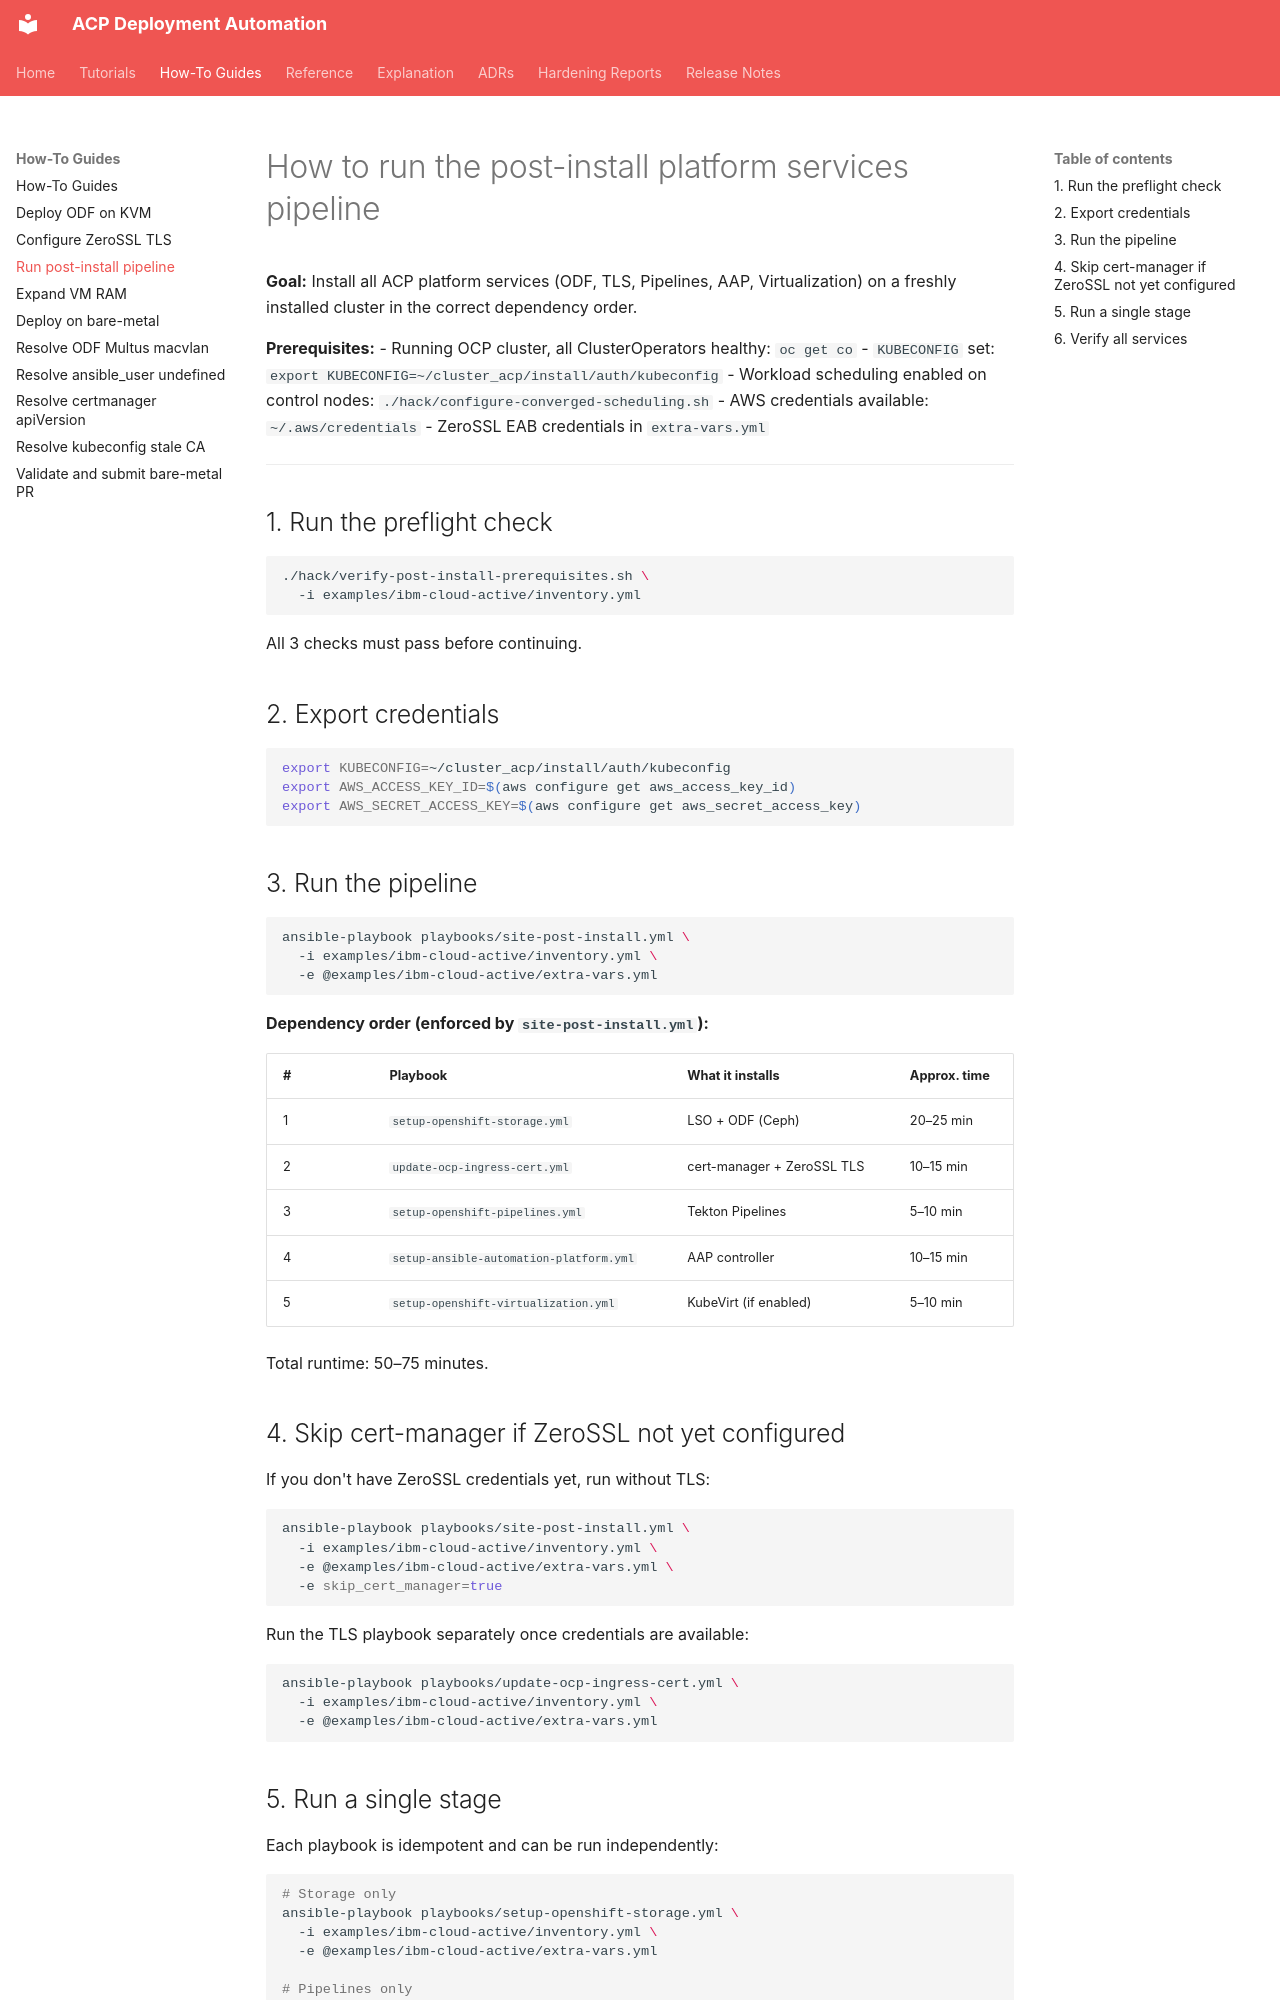

repository: tosin2013/acp-deployment · page: how-to/run-post-install-pipeline/index.html · generator: mkdocs

# How to run the post-install platform services pipeline

**Goal:** Install all ACP platform services (ODF, TLS, Pipelines, AAP, Virtualization) on a freshly installed cluster in the correct dependency order.

**Prerequisites:**
- Running OCP cluster, all ClusterOperators healthy: `oc get co`
- `KUBECONFIG` set: `export KUBECONFIG=~/cluster_acp/install/auth/kubeconfig`
- Workload scheduling enabled on control nodes: `./hack/configure-converged-scheduling.sh`
- AWS credentials available: `~/.aws/credentials`
- ZeroSSL EAB credentials in `extra-vars.yml`

---

## 1. Run the preflight check

```bash
./hack/verify-post-install-prerequisites.sh \
  -i examples/ibm-cloud-active/inventory.yml
```

All 3 checks must pass before continuing.

## 2. Export credentials

```bash
export KUBECONFIG=~/cluster_acp/install/auth/kubeconfig
export AWS_ACCESS_KEY_ID=$(aws configure get aws_access_key_id)
export AWS_SECRET_ACCESS_KEY=$(aws configure get aws_secret_access_key)
```

## 3. Run the pipeline

```bash
ansible-playbook playbooks/site-post-install.yml \
  -i examples/ibm-cloud-active/inventory.yml \
  -e @examples/ibm-cloud-active/extra-vars.yml
```

**Dependency order (enforced by `site-post-install.yml`):**

| # | Playbook | What it installs | Approx. time |
|---|---------|-----------------|-------------|
| 1 | `setup-openshift-storage.yml` | LSO + ODF (Ceph) | 20–25 min |
| 2 | `update-ocp-ingress-cert.yml` | cert-manager + ZeroSSL TLS | 10–15 min |
| 3 | `setup-openshift-pipelines.yml` | Tekton Pipelines | 5–10 min |
| 4 | `setup-ansible-automation-platform.yml` | AAP controller | 10–15 min |
| 5 | `setup-openshift-virtualization.yml` | KubeVirt (if enabled) | 5–10 min |

Total runtime: 50–75 minutes.

## 4. Skip cert-manager if ZeroSSL not yet configured

If you don't have ZeroSSL credentials yet, run without TLS:

```bash
ansible-playbook playbooks/site-post-install.yml \
  -i examples/ibm-cloud-active/inventory.yml \
  -e @examples/ibm-cloud-active/extra-vars.yml \
  -e skip_cert_manager=true
```

Run the TLS playbook separately once credentials are available:

```bash
ansible-playbook playbooks/update-ocp-ingress-cert.yml \
  -i examples/ibm-cloud-active/inventory.yml \
  -e @examples/ibm-cloud-active/extra-vars.yml
```
